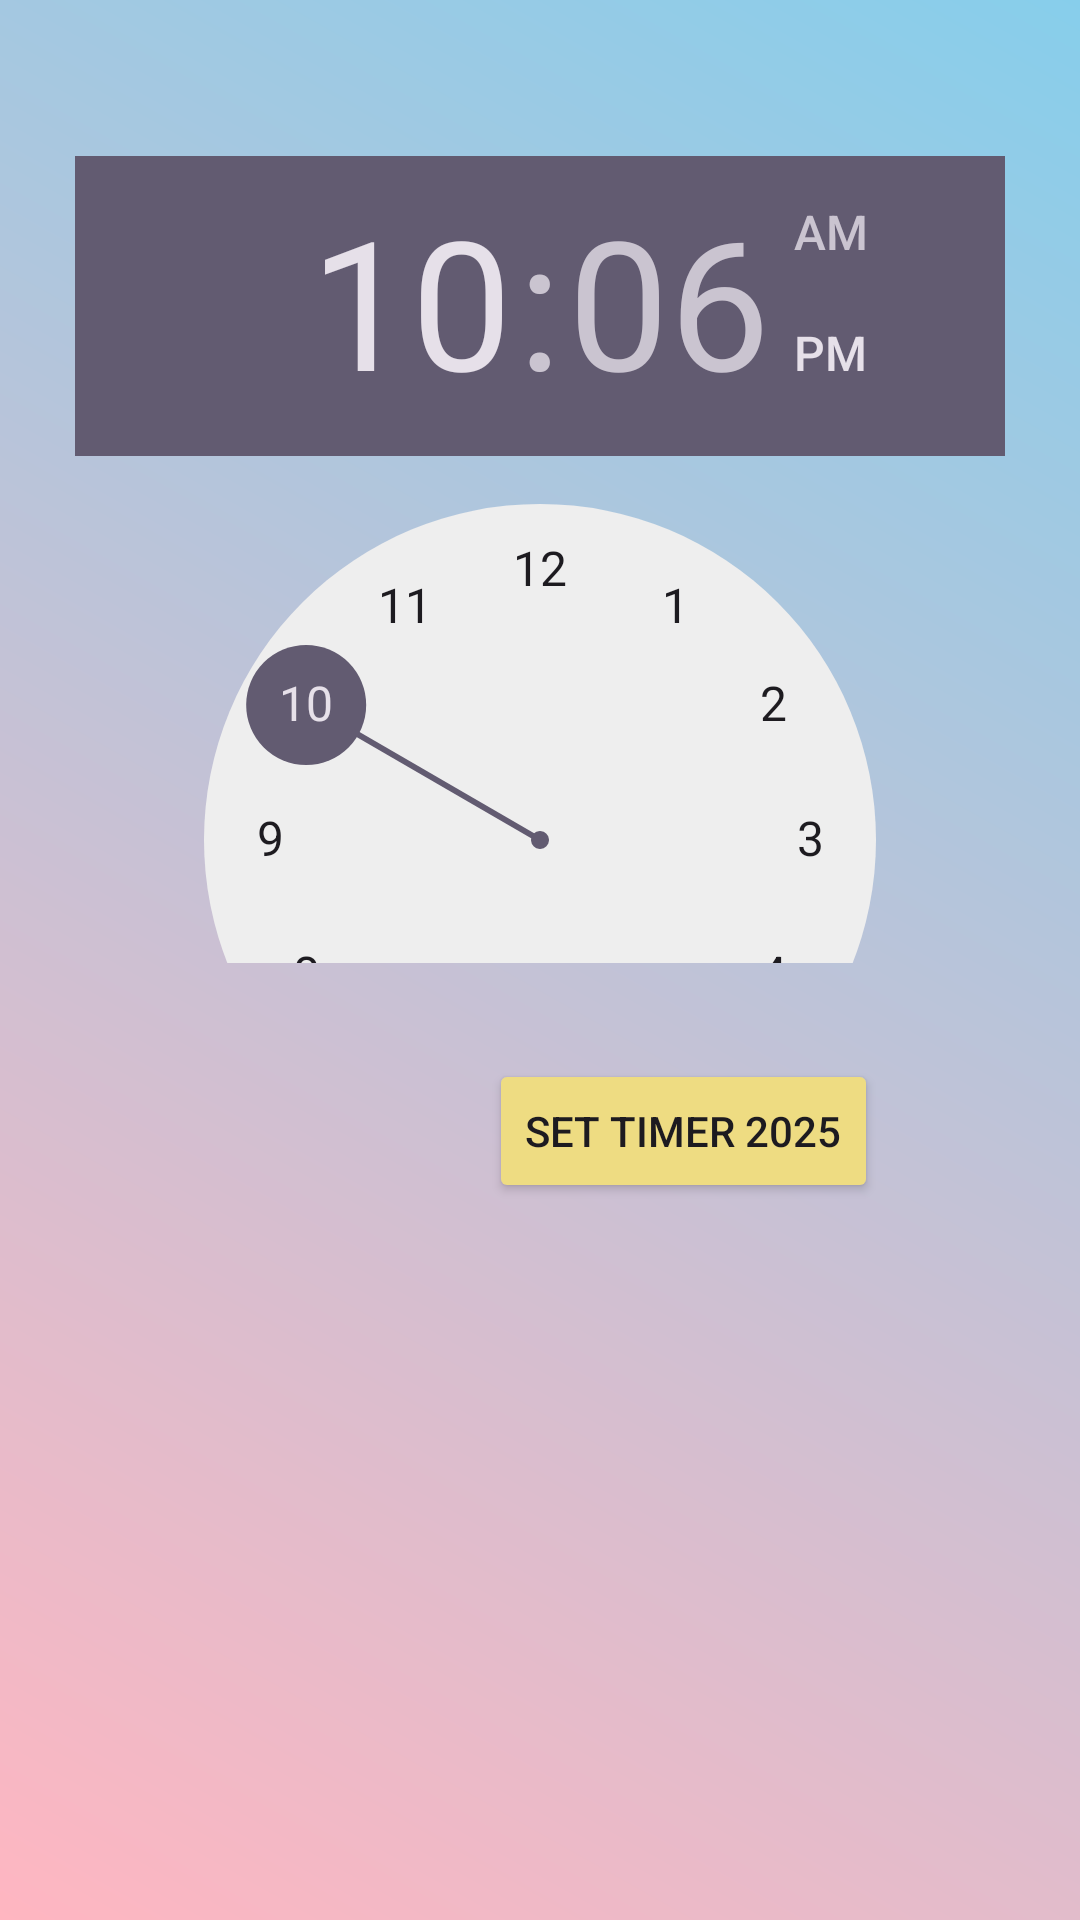

Here is an Android app screen rendered from its layout file. Give the layout XML and the strings, colors and styles it references.
<!-- AndroidManifest.xml: application theme Theme.AlarmCoba -->
<!-- res/layout/activity_main.xml -->
<?xml version="1.0" encoding="utf-8"?>
<androidx.constraintlayout.widget.ConstraintLayout
    xmlns:android="http://schemas.android.com/apk/res/android"
    xmlns:app="http://schemas.android.com/apk/res-auto"
    xmlns:tools="http://schemas.android.com/tools"
    android:id="@+id/main"
    android:layout_width="match_parent"
    android:layout_height="match_parent"
    tools:context=".MainActivity"
    android:background="@drawable/bg_mainxml">

    <TimePicker
        android:id="@+id/timePicker"
        android:layout_width="0dp"
        android:layout_height="0dp"
        android:layout_marginStart="25dp"
        android:layout_marginTop="52dp"
        android:layout_marginEnd="25dp"
        android:layout_marginBottom="32dp"

        app:layout_constraintBottom_toTopOf="@+id/btnTimer"
        app:layout_constraintEnd_toEndOf="parent"
        app:layout_constraintStart_toStartOf="parent"
        app:layout_constraintTop_toTopOf="parent" />

    <Button
        android:id="@+id/btnTimer"
        android:layout_width="wrap_content"
        android:layout_height="wrap_content"
        android:layout_marginStart="138dp"
        android:layout_marginEnd="138dp"
        android:layout_marginBottom="239dp"
        android:backgroundTint="#EEDC82"
        android:text="Set Timer 2025"
        app:layout_constraintBottom_toBottomOf="parent"
        app:layout_constraintEnd_toEndOf="parent"
        app:layout_constraintHorizontal_bias="0.0"
        app:layout_constraintStart_toStartOf="@+id/timePicker"
        app:layout_constraintTop_toBottomOf="@+id/timePicker" />

</androidx.constraintlayout.widget.ConstraintLayout>
<!-- resources referenced by this layout -->
<resources>
  <!-- drawable bg_mainxml (drawable) -->
  <shape xmlns:android="http://schemas.android.com/apk/res/android">
      <gradient
          android:startColor="#FFB6C1"
          android:endColor="#87CEEB"
          android:angle="45" />
  </shape>
  <style name="Theme.AlarmCoba" parent="Base.Theme.AlarmCoba" />
  <style name="Base.Theme.AlarmCoba" parent="Theme.Material3.DayNight.NoActionBar">
          
          
      </style>
</resources>
